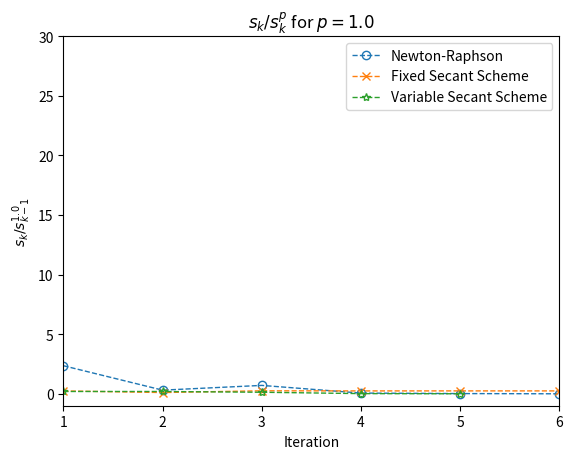
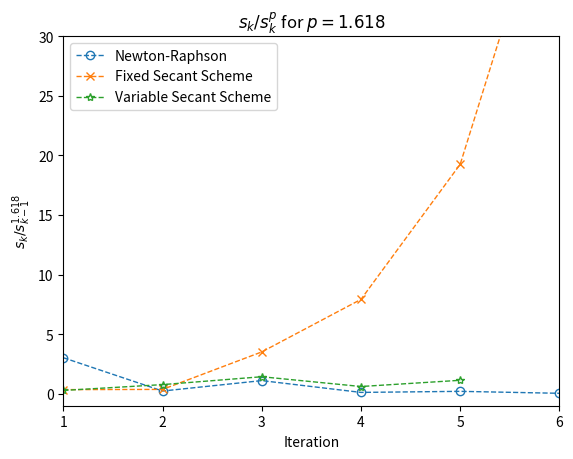
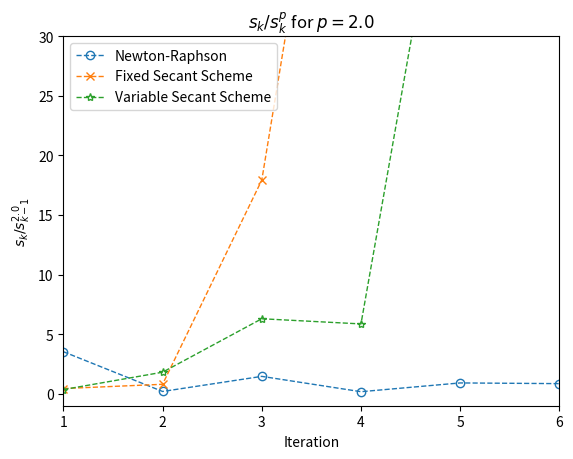
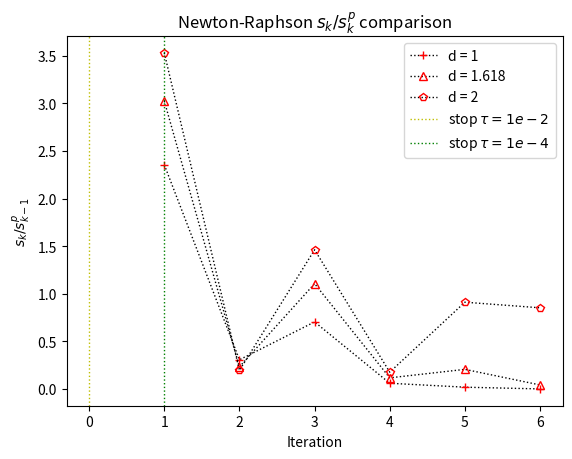
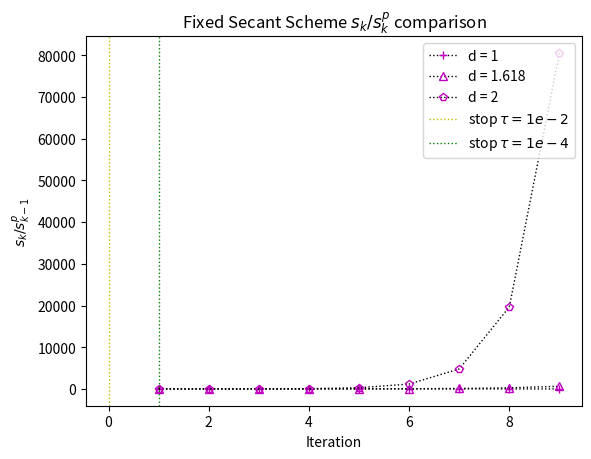
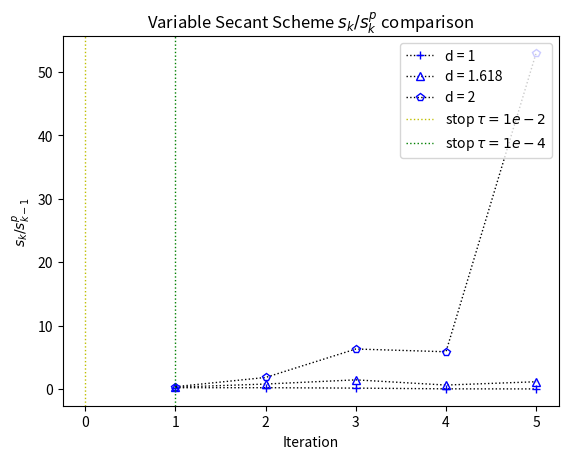

Write Python code to recreate these figures, in order.
import sympy as sp 
import numpy as np

def err(cur, prev):
    """Computes the relative error between two consecutive points cur, prev 
    
    Args:
        cur (float): The current point
        prev (float): The previous point
        e (float): exponent of the denominator 
    
    Returns:
        float: the relative error 
    """
    return np.abs((cur - prev) / cur)
    
def NewtonRaphson(f, Df, p0, max_iter = 1000, tol = 1e-6):
    """Finds the zero of function f using the Newton-Raphson method.
    
    Args:
        f (function): The target function for finding the zero
        Df (function): The first derivative of function f
        p0 (float): The starting point for finding pm 
        max_iter (int): The maximum number of iterations allowed before
            early stopping occurs (default is 1000)
        tol (float): The minimum distance allowed between two consecutive
            values of p (default is 1e-6)
    
    Returns:
        dict: A dictionary which contains the following items 
            points (ndarray[double]): the sequence of points computed by 
                the algorithm before reaching convergence/early stopping 
            errors (ndarray[double]): the sequence of error between pair
                of consecutive points 
            iter (int): number of iterations computed by the algorithm
			stops (ndarray[int]): iterations at which the algorithm stops 
				at tolerance 1e-2, 1e-4 and 1e-6. It holds 3 elements.
    """
    p = [p0]
    s = []
    stops = []
    tols = [1.e-2, 1.e-4, 1.e-6]
    tol = 0
	
    for k in range(1, max_iter):
        p.append(p[k-1] - f(p[k-1])/Df(p[k-1]))
        s.append(err(p[k], p[k-1]))
        while s[-1] < tols[tol] and tol < 2:
            stops.append(tol)
            tol += 1
        if s[-1] < tols[-1]:
            break
            
    return { 'points': np.array(p), 'errors': np.array(s), 'iter': k, 'stops': np.array(stops) }

def SecantScheme(f, p0, p1, method, max_iter = 1000, tol = 1e-6):
    """Finds the zero of function f using secant scheme methods.
    
    Args:
        f (function): The target function for finding the zero
        Df (function): The first derivative of function f
        p0 (float): The first of the initial points
        p1 (float): The second of the initial points 
        method (string): Name of the secant scheme methods; the two 
            supported algorithms are 'fixed' and 'variable'
        max_iter (int): The maximum number of iterations allowed before
            early stopping occurs (default is 1000)
        tol (float): The minimum distance allowed between two consecutive
            values of p (default is 1e-6)
    
    Returns:
        dict: A dictionary which contains the following items 
            points (ndarray[double]): the sequence of points computed by 
                the algorithm before reaching convergence/early stopping 
            errors (ndarray[double]): the sequence of error between pairs
                of consecutive points 
            iter (int): number of iterations computed by the algorithm
			stops (ndarray[int]): iterations at which the algorithm stops 
				at tolerance 1e-2, 1e-4 and 1e-6. It holds 3 elements.
    """
    p = [p0, p1]
    s = []
    stops = []
    tols = [1.e-2, 1.e-4, 1.e-6]
    tol = 0
    
    if method == 'fixed':
        q = (p1 - p0) / (f(p1) - f(p0))
        for k in range(1, max_iter):
            p.append(p[k] - q * f(p[k]))
            s.append(err(p[k+1], p[k]))
            while s[-1] < tols[tol] and tol < 2:
                stops.append(tol)
                tol += 1
            if s[-1] < tols[-1]:
                break
                
    elif method == 'variable':
        for k in range(1, max_iter):
            q = (p[k] - p[k-1]) / (f(p[k]) - f(p[k-1]))
            p.append(p[k] - q * f(p[k]))
            s.append(err(p[k+1], p[k]))
            while s[-1] < tols[tol] and tol < 2:
                stops.append(tol)
                tol += 1
            if s[-1] < tols[-1]:
                break
                
    else:
        raise Exception("option method='{}' not supported".format(method))
        
    return { 'points': np.array(p), 'errors': np.array(s), 'iter': k, 'stops': np.array(stops) }

# Use symbolic computation to compute the first derivative of f(t)
pm, p0, K, t = sp.symbols(['pm', 'p0', 'K', 't'])
expr = pm / (1 + (pm/p0 - 1) * sp.exp(-K*pm*t))
sf = expr.subs({p0: 100, K: 2 * 1e-6, t: 60}) - 25000
sDf = sp.diff(sf, pm)

# Convert the symbolic representation to a numpy function 
f = sp.lambdify(pm, sf, modules=['numpy'])
Df = sp.lambdify(pm, sDf, modules=['numpy'])

nr = NewtonRaphson(f, Df, p0 = 30000)
fss = SecantScheme(f, p0 = 30000, p1 = 70000, method = 'fixed')
vss = SecantScheme(f, p0 = 30000, p1 = 70000, method = 'variable')
print("# of iterations for each algorithm")
print(" - Newton-Raphson: {}".format(nr['iter']))
print("   stops: {}".format(nr['stops']))
print(" - Fixed Secant Scheme: {}".format(fss['iter']))
print("   stops: {}".format(fss['stops']))
print(" - Variable Secant Scheme: {}".format(vss['iter']))
print("   stops: {}".format(fss['stops']))

import matplotlib.pyplot as plt

rel_err_nr  = [None] * 3
rel_err_fss = [None] * 3
rel_err_vss = [None] * 3

for i, e in enumerate([1., 1.618, 2.]):
    plt.title("$s_k/s_k^p$ for $p = {}$".format(e))
    plt.xlabel('Iteration')
    plt.ylabel(r'$s_k/s_{k-1}^{' + '{}'.format(e) + '}$')
    rel_err_nr[i] = np.array([nr['errors'][k+1]/nr['errors'][k]**e for k in range(nr['iter'] - 1)])
    rel_err_fss[i] = np.array([fss['errors'][k+1]/fss['errors'][k]**e for k in range(fss['iter'] - 1)])
    rel_err_vss[i] = np.array([vss['errors'][k+1]/vss['errors'][k]**e for k in range(vss['iter'] - 1)])
    nr_line, = plt.plot(np.arange(1, rel_err_nr[i].shape[0] + 1), rel_err_nr[i], 'o', markerfacecolor='none', ls='--', lw=1)
    fss_line, = plt.plot(np.arange(1, rel_err_fss[i].shape[0] + 1), rel_err_fss[i], 'x', markerfacecolor='none', ls='--', lw=1)
    vss_line, = plt.plot(np.arange(1, rel_err_vss[i].shape[0] + 1), rel_err_vss[i], '*', markerfacecolor='none', ls='--', lw=1)
    legend = plt.legend(handles = [nr_line, fss_line, vss_line], 
                        labels = ['Newton-Raphson', 'Fixed Secant Scheme', 'Variable Secant Scheme'], 
                        loc = 'upper right' if e == 1. else 'upper left')
    plt.xlim([1, 6])
    plt.ylim([-1, 30])
    plt.savefig("compare_model_{}.pdf".format(e))
    plt.clf()

def plot_error_comparison(plt, data, algorithm, mec, loc):
    plt.title("{} $s_k/s_k^p$ comparison".format(algorithm))
    plt.xlabel('Iteration')
    plt.ylabel(r'$s_k/s_{k-1}^p$')
    lines = list()
    markers = ['+', '^', 'p']
    for i, e in enumerate([1., 1.618, 2.]):
        rel_err = np.array([data['errors'][k+1]/data['errors'][k]**e for k in range(data['iter'] - 1)])
        line, = plt.plot(np.arange(1, rel_err.shape[0] + 1), rel_err, markers[i], mec=mec, mfc='none', ls=':', color='k', lw=1)
        lines.append(line)
    s1 = plt.axvline(data['stops'][0], ls=':', lw=1, c='y')
    lines.append(s1)
    s2 = plt.axvline(data['stops'][1], ls=':', lw=1, c='g')
    lines.append(s2)
    legend = plt.legend(handles = lines, labels = ['d = 1', 'd = 1.618', 'd = 2', r'stop $\tau = 1e-2$', r'stop $\tau = 1e-4$'], loc = 'upper right')

plot_error_comparison(plt, nr, "Newton-Raphson", 'r', 'upper right')
plt.savefig("nr.pdf")
plt.clf()
plot_error_comparison(plt, fss, "Fixed Secant Scheme", 'm', 'upper left')
plt.savefig("fss.pdf")
plt.clf()
plot_error_comparison(plt, vss, "Variable Secant Scheme", 'b', 'upper left')
plt.savefig("vss.pdf")
plt.clf()

# Generate the table

def aux(f, model, err, i):
	if i == 0:
		f.write(" & {:.4e} & -- & -- & --".format(model['points'][i]))
		return 
	if i >= model['iter']:
		f.write(" & -- & -- & -- & --")
		return 
	f.write(" & {:.3e}".format(model['points'][i]))
	for m in range(3):
		#print(err[m].shape, i, i-1)
		f.write(" & {:.4e}".format(err[m][i-1]))

k = max([nr['iter'], fss['iter'], vss['iter']])
with open("table.tex", 'w') as f:
	for i in range(k):
		f.write("{} ".format(i))
		aux(f, nr, rel_err_nr, i)
		aux(f, fss, rel_err_fss, i)
		aux(f, vss, rel_err_vss, i)
		f.write(r"\\" + '\n')
		f.write(r"\hline" + '\n')

"""
p = nr['points']

import matplotlib.pyplot as plt
from numpy import linspace 

pT = sp.lambdify(t, expr.subs({p0: 100, pm: p[-1], K: 2 * 1e-6}))
T = linspace(0, 100, 1000)
plt.plot(T, pT(T))
plt.axhline(p[-1], color='r')
plt.show()
"""
